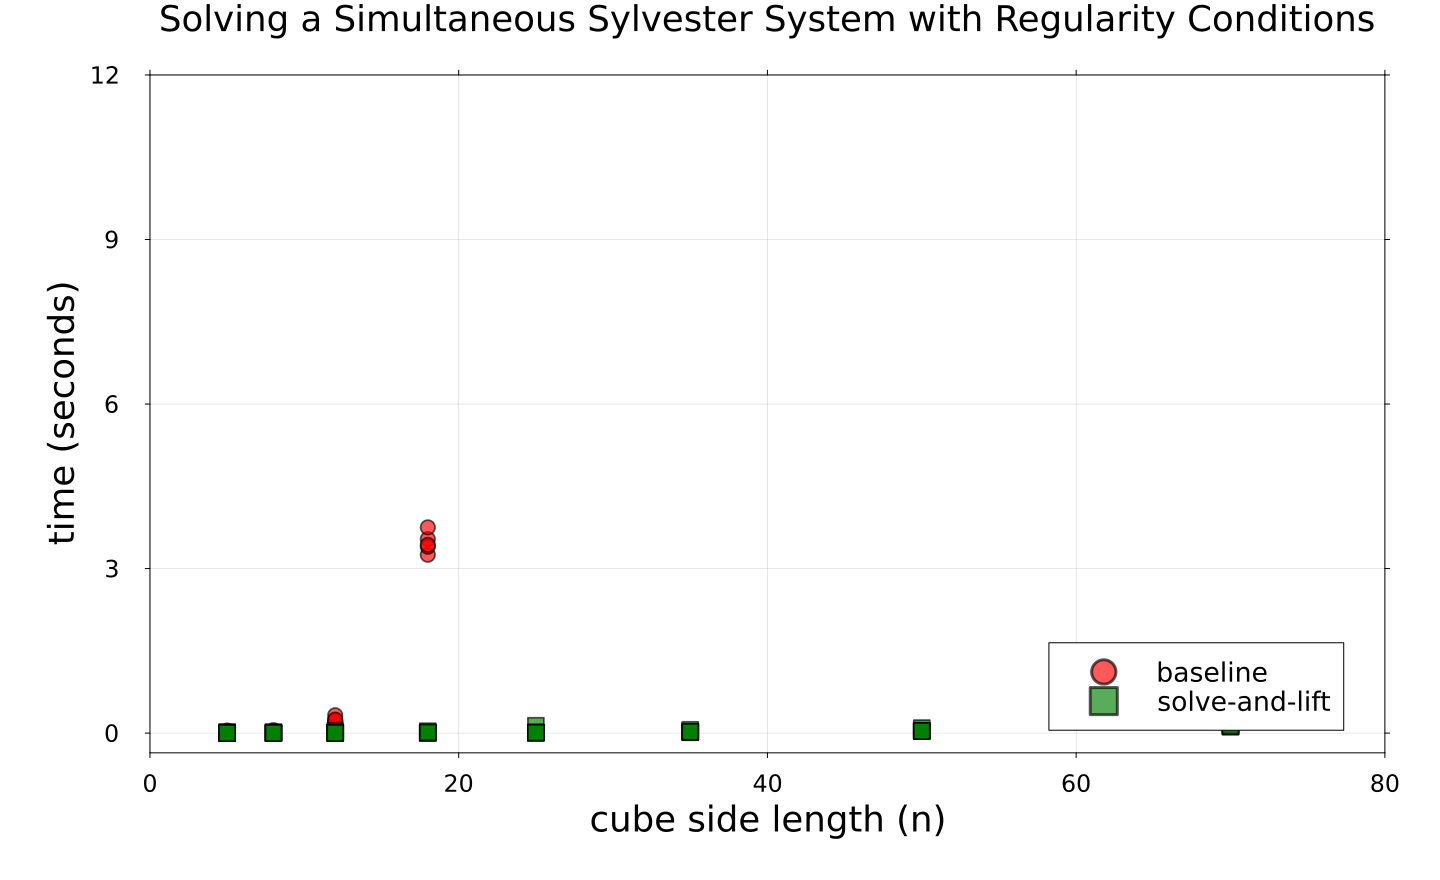

Source data for this figure (header and first rows):
slow solver performance
n, trial, time
5, 1, 0.04701
5, 2, 0.00151
5, 3, 0.001749
5, 4, 0.001234
5, 5, 0.00115
8, 1, 0.05376
8, 2, 0.01444
8, 3, 0.01619
8, 4, 0.01234
8, 5, 0.01536
12, 1, 0.2293
12, 2, 0.209
12, 3, 0.2116
12, 4, 0.3256
12, 5, 0.2465
18, 1, 3.538
18, 2, 3.252
18, 3, 3.397
18, 4, 3.751
18, 5, 3.432
fast solver performance
n, trial, time
5, 1, 0.02203
5, 2, 0.0007417
5, 3, 0.0008638
5, 4, 0.0006951
5, 5, 0.0006188
8, 1, 0.01992
8, 2, 0.001081
8, 3, 0.001847
8, 4, 0.001567
8, 5, 0.003038
12, 1, 0.03817
12, 2, 0.002892
12, 3, 0.001528
12, 4, 0.005904
12, 5, 0.002204
18, 1, 0.03444
18, 2, 0.00487
18, 3, 0.00648
18, 4, 0.007121
18, 5, 0.01305
25, 1, 0.1347
25, 2, 0.007379
25, 3, 0.01068
25, 4, 0.008751
25, 5, 0.0072
35, 1, 0.06076
35, 2, 0.02198
35, 3, 0.01573
35, 4, 0.02208
35, 5, 0.02459
50, 1, 0.09161
50, 2, 0.03907
50, 3, 0.0451
50, 4, 0.03736
50, 5, 0.03846
70, 1, 0.1587
70, 2, 0.1214
... 3 more rows
